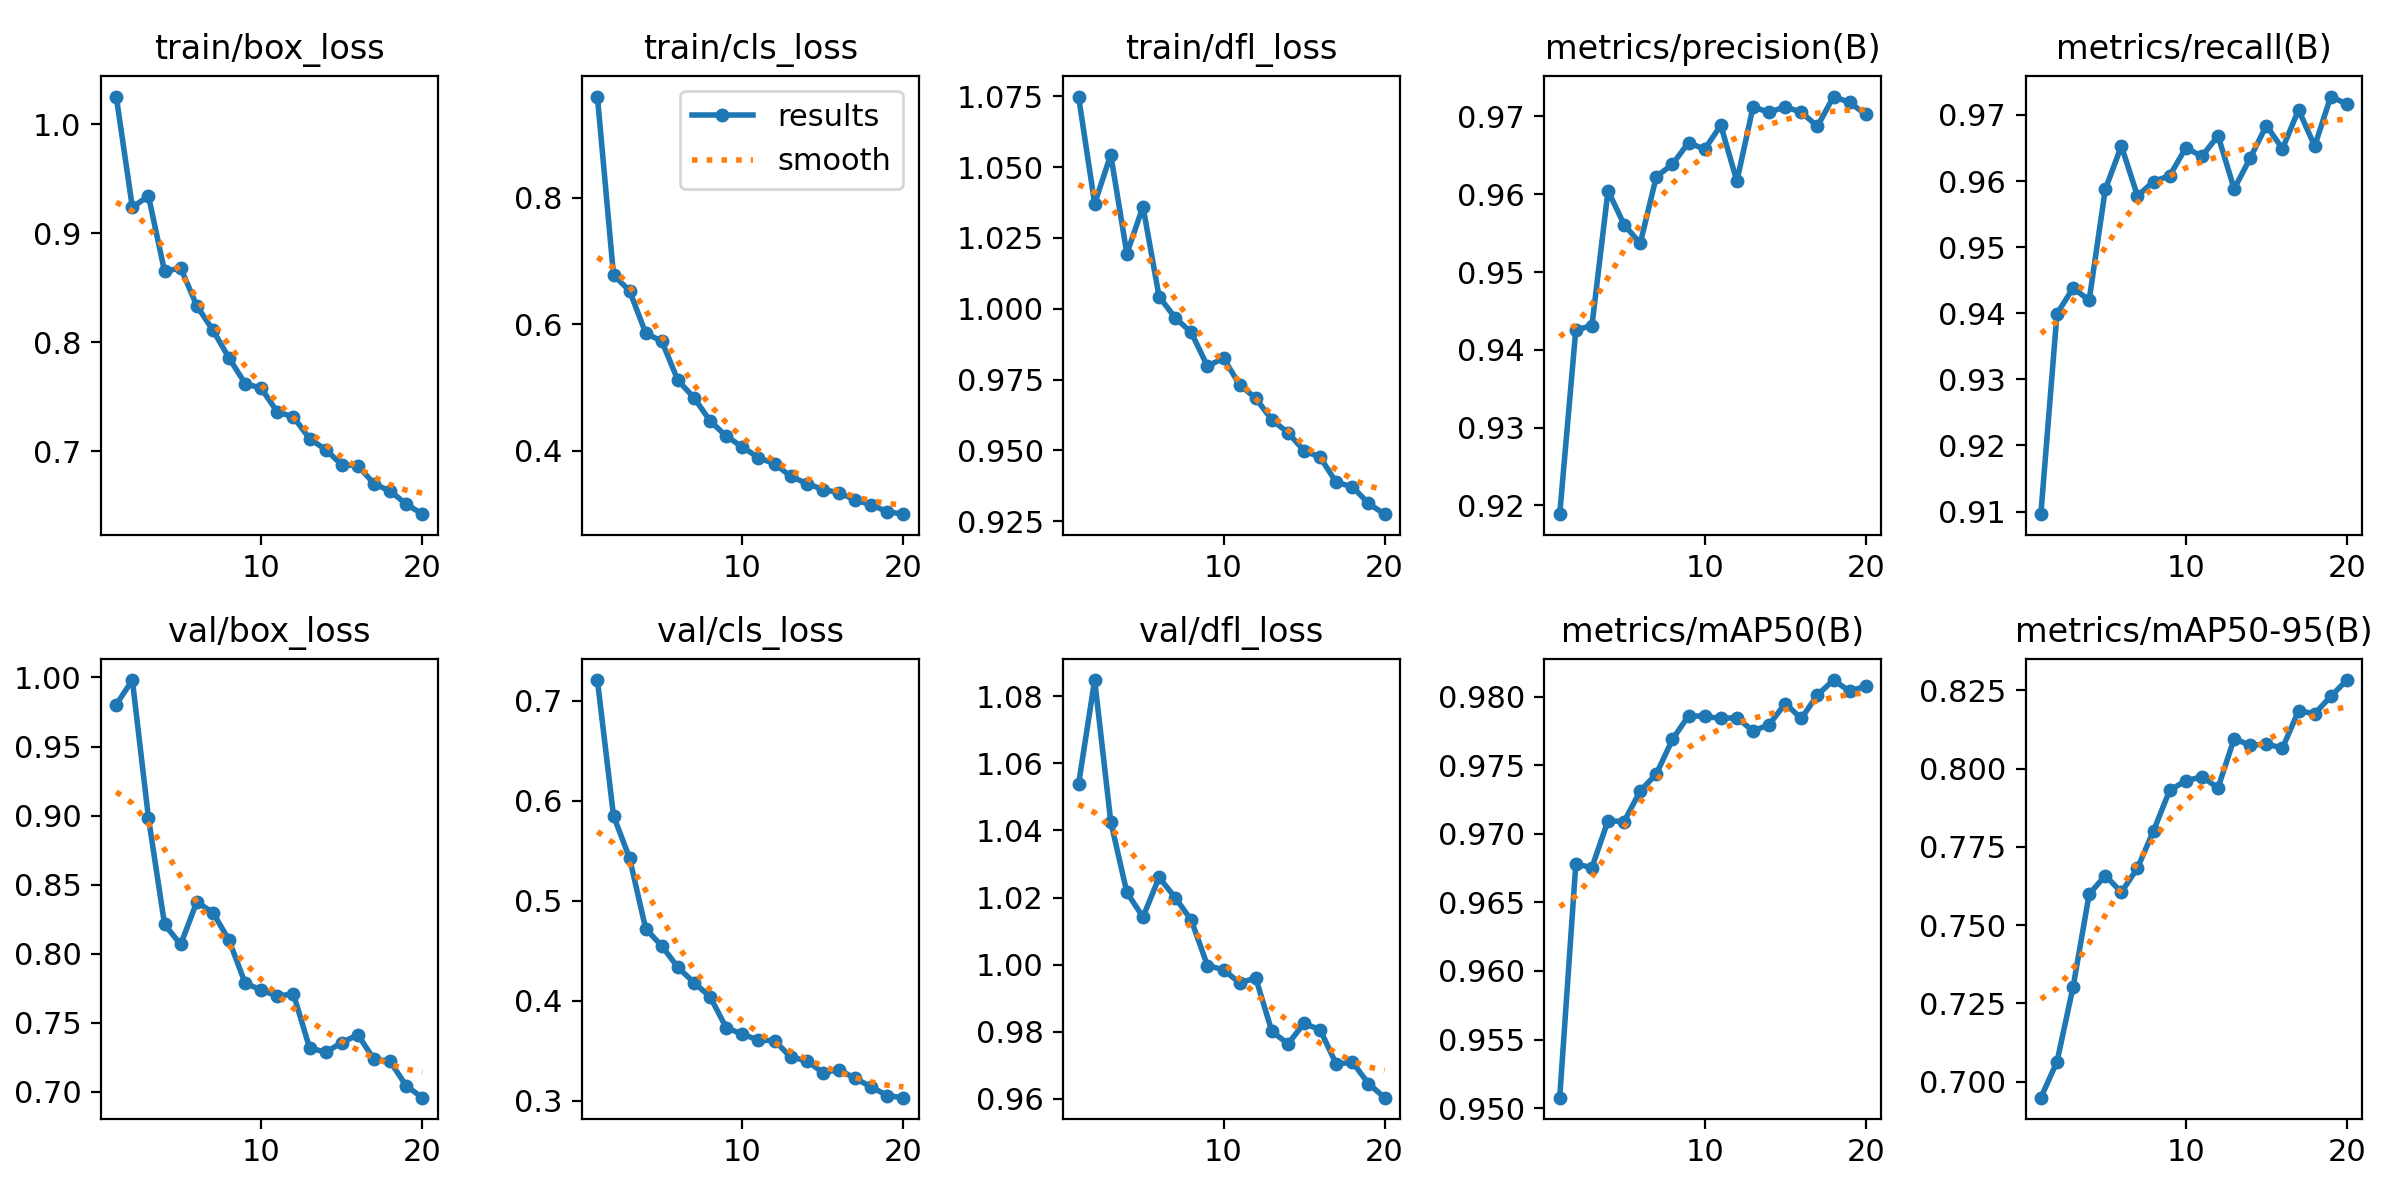

Data behind this chart, as committed beside it:
epoch, time, train/box_loss, train/cls_loss, train/dfl_loss, metrics/precision(B), metrics/recall(B), metrics/mAP50(B), metrics/mAP50-95(B), val/box_loss, val/cls_loss, val/dfl_loss, lr/pg0, lr/pg1, lr/pg2
1, 75.29, 1.025, 0.9605, 1.075, 0.9189, 0.9096, 0.9508, 0.6948, 0.9803, 0.7208, 1.054, 0.0006653, 0.0006653, 0.0006653
2, 131.2, 0.9237, 0.678, 1.037, 0.9426, 0.9399, 0.9678, 0.7063, 0.9981, 0.585, 1.085, 0.001266, 0.001266, 0.001266
3, 184, 0.9341, 0.6531, 1.054, 0.9431, 0.9438, 0.9675, 0.7302, 0.8983, 0.5425, 1.043, 0.001801, 0.001801, 0.001801
4, 236.4, 0.8649, 0.586, 1.019, 0.9605, 0.942, 0.971, 0.7599, 0.8212, 0.4719, 1.022, 0.001703, 0.001703, 0.001703
5, 288.7, 0.8682, 0.5733, 1.036, 0.9561, 0.9587, 0.9709, 0.7658, 0.8068, 0.4547, 1.014, 0.001604, 0.001604, 0.001604
6, 341.2, 0.8334, 0.5113, 1.004, 0.9537, 0.9653, 0.9731, 0.7605, 0.8375, 0.4333, 1.026, 0.001505, 0.001505, 0.001505
7, 396.7, 0.8112, 0.4839, 0.9968, 0.9623, 0.9577, 0.9744, 0.7682, 0.8299, 0.418, 1.02, 0.001406, 0.001406, 0.001406
8, 448.6, 0.7856, 0.4471, 0.9916, 0.9638, 0.9599, 0.9769, 0.7802, 0.8099, 0.4038, 1.013, 0.001307, 0.001307, 0.001307
9, 501, 0.7622, 0.4231, 0.9797, 0.9667, 0.9608, 0.9786, 0.7931, 0.7788, 0.3729, 0.9997, 0.001208, 0.001208, 0.001208
10, 555.2, 0.7579, 0.406, 0.9826, 0.9658, 0.965, 0.9786, 0.7961, 0.7737, 0.3665, 0.9985, 0.001109, 0.001109, 0.001109
11, 655.2, 0.7361, 0.389, 0.9731, 0.9689, 0.9637, 0.9784, 0.7974, 0.7694, 0.3605, 0.9945, 0.00101, 0.00101, 0.00101
12, 710, 0.7316, 0.3794, 0.9685, 0.9617, 0.9668, 0.9785, 0.7939, 0.7709, 0.3601, 0.996, 0.000911, 0.000911, 0.000911
13, 764.4, 0.7117, 0.3596, 0.9608, 0.9712, 0.9588, 0.9775, 0.8096, 0.7319, 0.3435, 0.9801, 0.000812, 0.000812, 0.000812
14, 819.1, 0.7016, 0.3481, 0.9563, 0.9706, 0.9635, 0.9779, 0.8075, 0.7288, 0.3399, 0.9764, 0.000713, 0.000713, 0.000713
15, 873.5, 0.6878, 0.3387, 0.9499, 0.9712, 0.9684, 0.9795, 0.8079, 0.7357, 0.328, 0.9825, 0.000614, 0.000614, 0.000614
16, 928.5, 0.6869, 0.3336, 0.9476, 0.9706, 0.9649, 0.9784, 0.8066, 0.7413, 0.331, 0.9806, 0.000515, 0.000515, 0.000515
17, 983.4, 0.6704, 0.3222, 0.9387, 0.9687, 0.9708, 0.9801, 0.8185, 0.7237, 0.3222, 0.9703, 0.000416, 0.000416, 0.000416
18, 1038, 0.6636, 0.3144, 0.9372, 0.9726, 0.9653, 0.9812, 0.8176, 0.7222, 0.3139, 0.9709, 0.000317, 0.000317, 0.000317
19, 1093, 0.6519, 0.3036, 0.9313, 0.9718, 0.9728, 0.9804, 0.8231, 0.7045, 0.3049, 0.9645, 0.000218, 0.000218, 0.000218
20, 1149, 0.6425, 0.2996, 0.9275, 0.9703, 0.9716, 0.9808, 0.8283, 0.6959, 0.303, 0.9603, 0.000119, 0.000119, 0.000119
